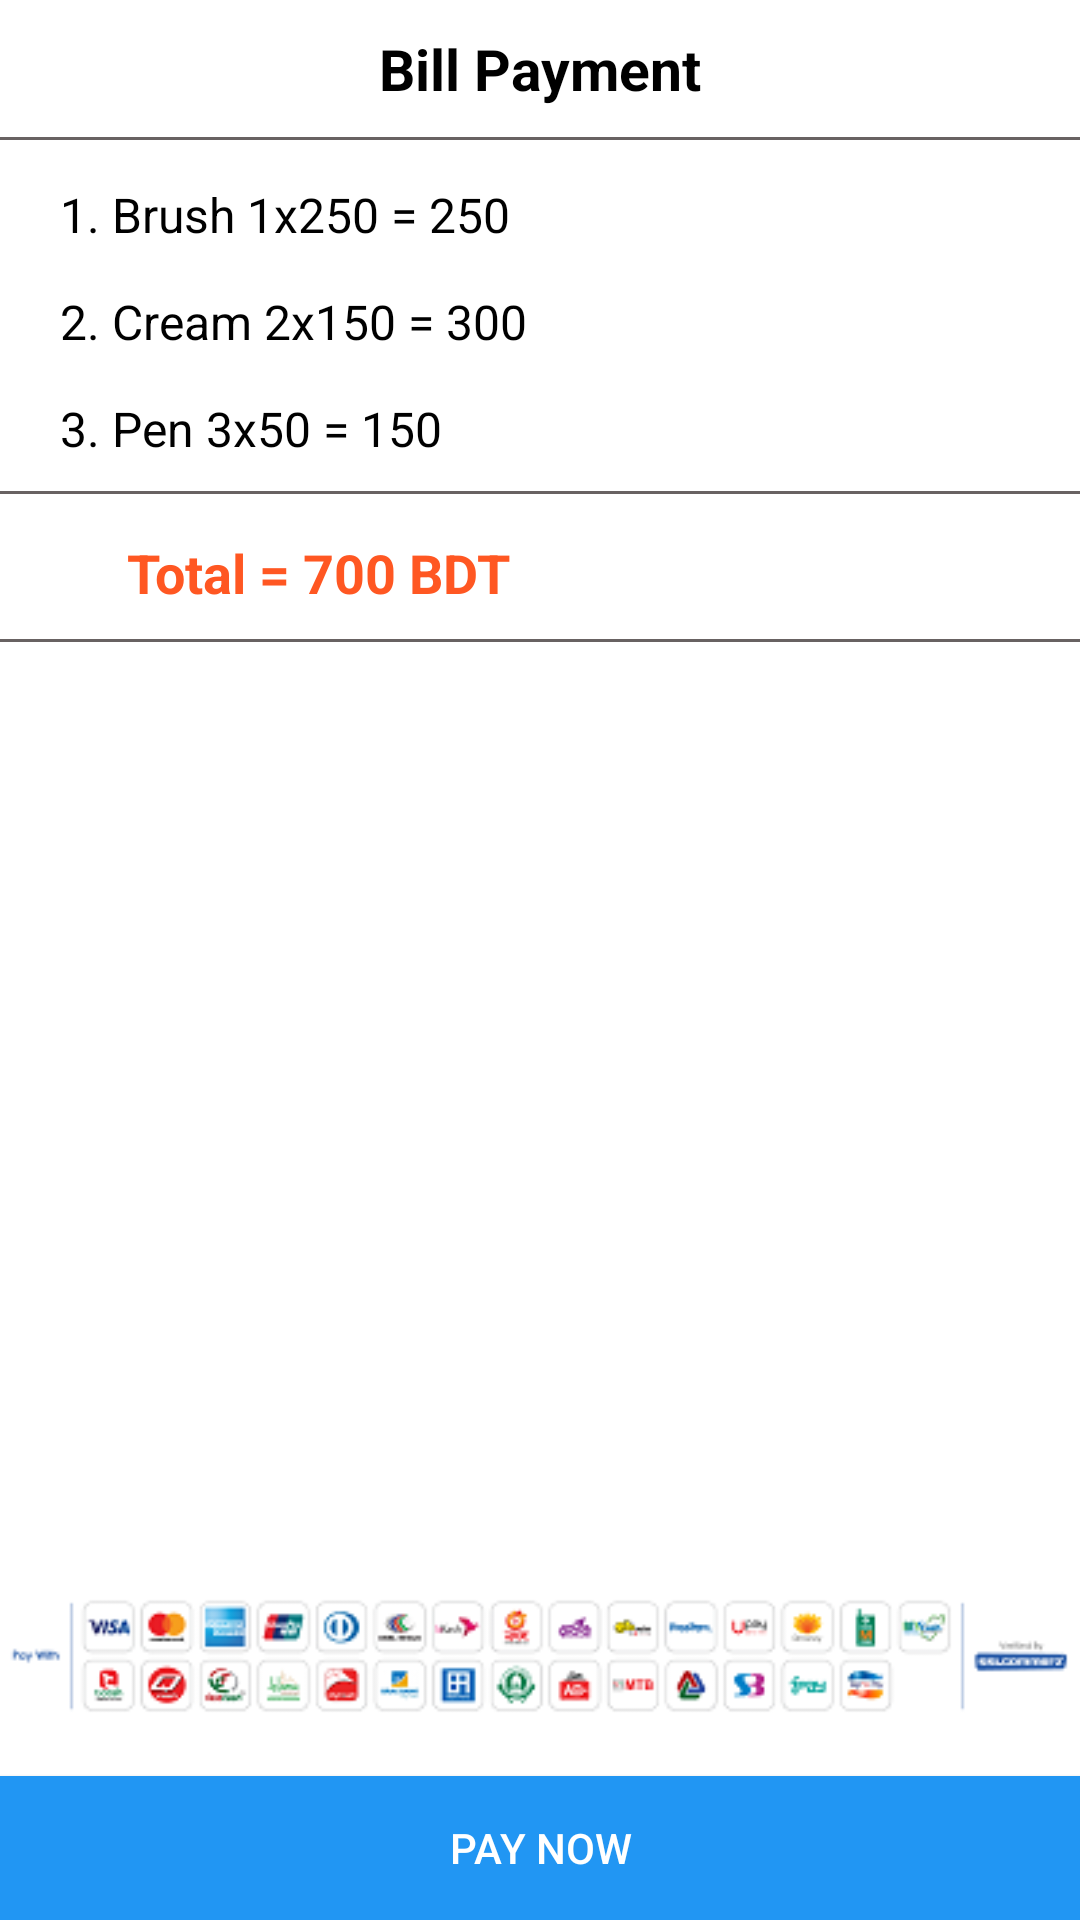

Produce the Android XML layout that renders to this screen, including the resource entries it uses.
<!-- AndroidManifest.xml: application theme Theme.Paymentgateway -->
<!-- res/layout/activity_main.xml -->
<?xml version="1.0" encoding="utf-8"?>
<androidx.constraintlayout.widget.ConstraintLayout xmlns:android="http://schemas.android.com/apk/res/android"
    xmlns:app="http://schemas.android.com/apk/res-auto"
    xmlns:tools="http://schemas.android.com/tools"
    android:layout_width="match_parent"
    android:layout_height="match_parent"
    tools:context=".MainActivity">

    <TextView
        android:id="@+id/titleLabel"
        android:layout_width="wrap_content"
        android:layout_height="wrap_content"
        android:layout_marginTop="10dp"
        android:text="Bill Payment"
        android:textColor="#000"
        android:textSize="19sp"
        android:textStyle="bold"
        app:layout_constraintLeft_toLeftOf="parent"
        app:layout_constraintRight_toRightOf="parent"
        app:layout_constraintTop_toTopOf="parent" />

    <View
        android:id="@+id/margin1"
        android:layout_width="match_parent"
        android:layout_height="1dp"
        android:layout_marginTop="10dp"
        android:background="#686262"
        app:layout_constraintTop_toBottomOf="@id/titleLabel" />

    <TextView
        android:id="@+id/item1"
        android:layout_width="wrap_content"
        android:layout_height="wrap_content"
        android:layout_marginLeft="20dp"
        android:layout_marginTop="14dp"
        android:text="1. Brush 1x250 = 250"
        android:textColor="#000"
        android:textSize="16sp"
        app:layout_constraintLeft_toLeftOf="parent"
        app:layout_constraintTop_toBottomOf="@id/margin1" />

    <TextView
        android:id="@+id/item2"
        android:layout_width="wrap_content"
        android:layout_height="wrap_content"
        android:layout_marginLeft="20dp"
        android:layout_marginTop="14dp"
        android:text="2. Cream 2x150 = 300"
        android:textColor="#000"
        android:textSize="16sp"
        app:layout_constraintLeft_toLeftOf="parent"
        app:layout_constraintTop_toBottomOf="@id/item1" />

    <TextView
        android:id="@+id/item3"
        android:layout_width="wrap_content"
        android:layout_height="wrap_content"
        android:layout_marginLeft="20dp"
        android:layout_marginTop="14dp"
        android:text="3. Pen 3x50 = 150"
        android:textColor="#000"
        android:textSize="16sp"
        app:layout_constraintLeft_toLeftOf="parent"
        app:layout_constraintTop_toBottomOf="@id/item2" />

    <View
        android:id="@+id/margin2"
        android:layout_width="match_parent"
        android:layout_height="1dp"
        android:layout_marginTop="10dp"
        android:background="#686262"
        app:layout_constraintTop_toBottomOf="@id/item3" />

    <TextView
        android:id="@+id/totalTV"
        android:layout_width="wrap_content"
        android:layout_height="wrap_content"
        android:layout_marginLeft="20dp"
        android:layout_marginTop="14dp"
        android:text="Total = 700 BDT"
        android:textColor="#FF5722"
        android:textSize="18sp"
        android:textStyle="bold"
        app:layout_constraintRight_toRightOf="@id/item1"
        app:layout_constraintTop_toBottomOf="@id/margin2" />

    <View
        android:id="@+id/margin3"
        android:layout_width="match_parent"
        android:layout_height="1dp"
        android:layout_marginTop="10dp"
        android:background="#686262"
        app:layout_constraintTop_toBottomOf="@id/totalTV" />

    <LinearLayout
        android:layout_width="match_parent"
        android:layout_height="wrap_content"
        android:orientation="vertical"
        app:layout_constraintBottom_toBottomOf="parent">

        <ImageView
            android:layout_width="wrap_content"
            android:layout_height="60dp"
            android:src="@drawable/pay_with" />

        <androidx.appcompat.widget.AppCompatButton
            android:id="@+id/payBtn"
            android:layout_width="match_parent"
            android:layout_height="wrap_content"
            android:layout_marginTop="10dp"
            android:background="#2196F3"
            android:text="Pay Now"
            android:textColor="@color/white" />
    </LinearLayout>

</androidx.constraintlayout.widget.ConstraintLayout>
<!-- resources referenced by this layout -->
<resources>
  <!-- drawable pay_with: png bitmap (drawable, 17645 bytes) -->
  <style name="Theme.Paymentgateway" parent="Theme.MaterialComponents.DayNight.DarkActionBar">
          
          <item name="colorPrimary">@color/purple_500</item>
          <item name="colorPrimaryVariant">@color/purple_700</item>
          <item name="colorOnPrimary">@color/white</item>
          
          <item name="colorSecondary">@color/teal_200</item>
          <item name="colorSecondaryVariant">@color/teal_700</item>
          <item name="colorOnSecondary">@color/black</item>
          
          <item name="android:statusBarColor" tools:targetApi="l">?attr/colorPrimaryVariant</item>
          
      </style>
  <!-- not gathered from this repository: default colours our renderer supplied (Android Studio template values) -->
  <color name="purple_500">#FF6200EE</color>
  <color name="purple_700">#FF3700B3</color>
  <color name="teal_200">#FF03DAC5</color>
  <color name="teal_700">#FF018786</color>
  <color name="black">#FF000000</color>
  <color name="white">#FFFFFFFF</color>
</resources>
